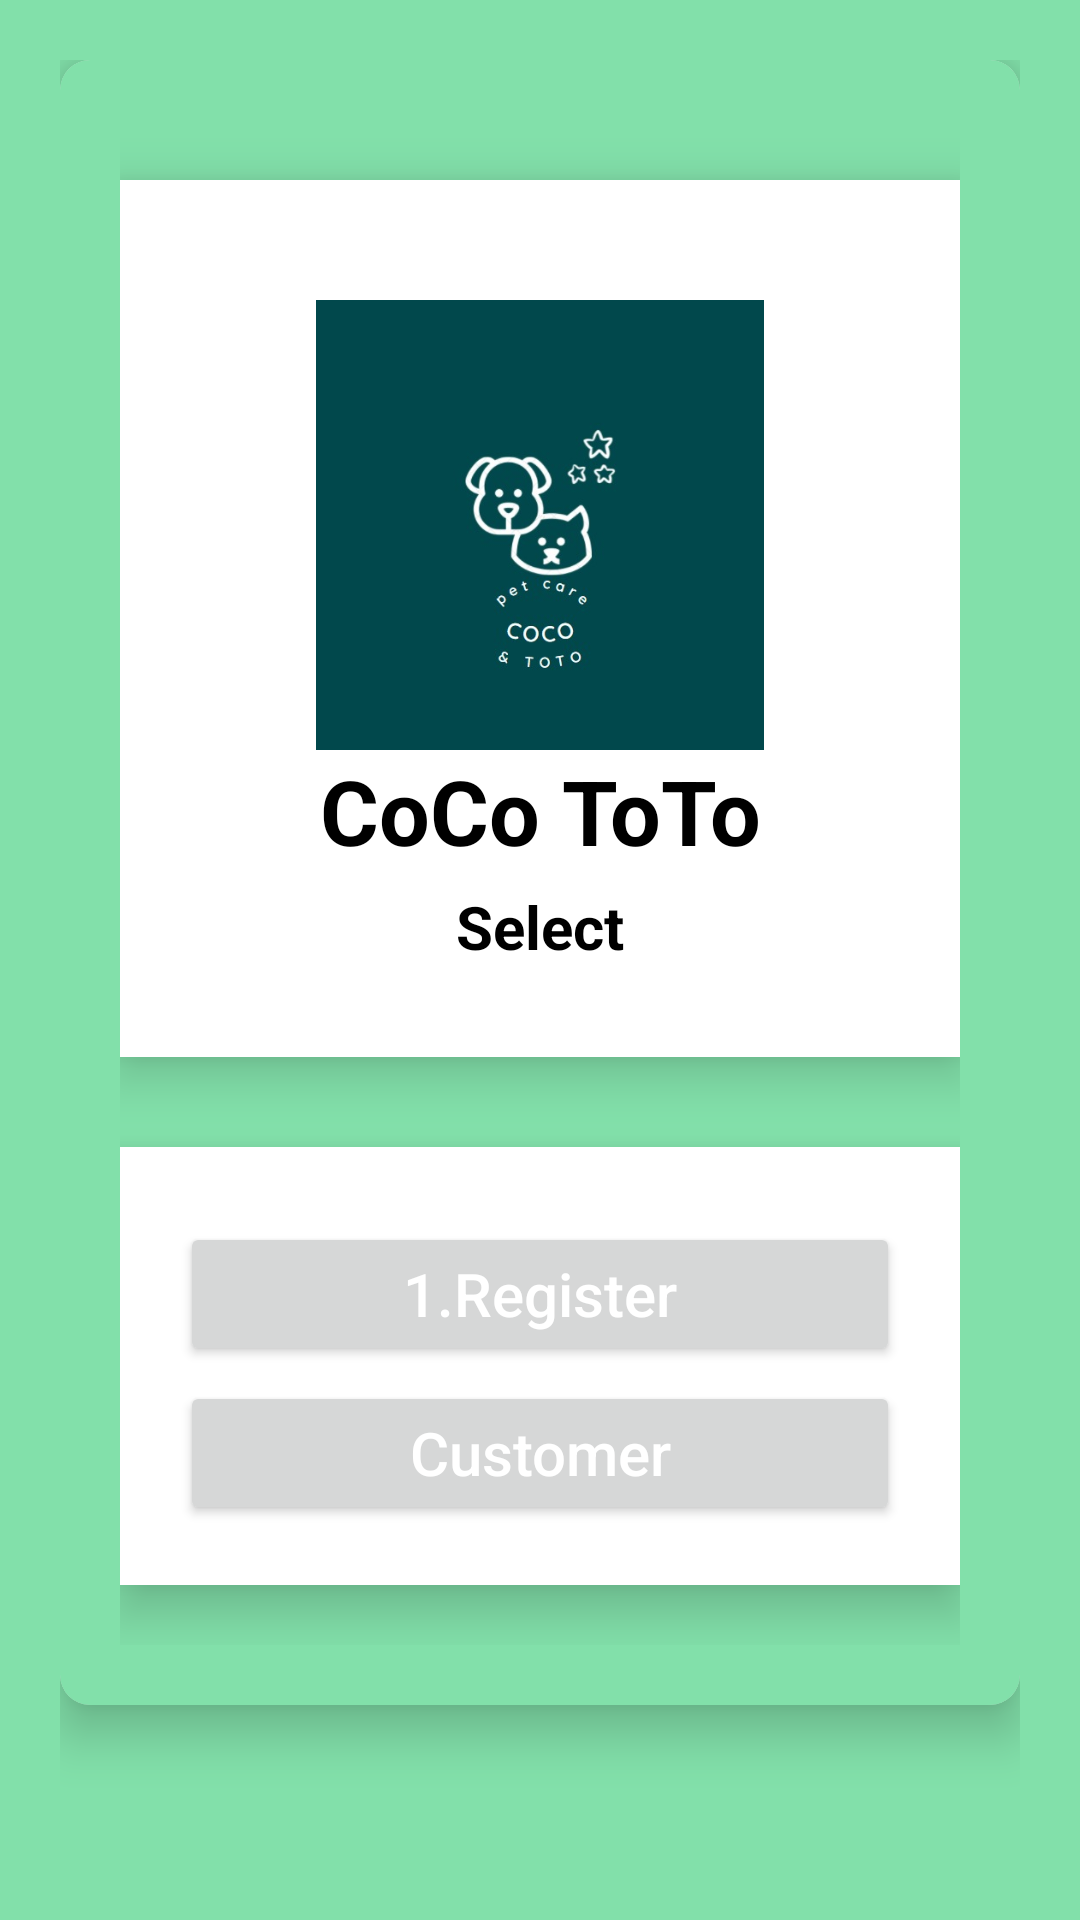

The Android layout XML behind this screen, and the referenced resources:
<!-- AndroidManifest.xml: application theme Theme.CocoAndToto -->
<!-- res/layout/activity_choose2.xml -->
<?xml version="1.0" encoding="utf-8"?>
<androidx.constraintlayout.widget.ConstraintLayout xmlns:android="http://schemas.android.com/apk/res/android"
    xmlns:app="http://schemas.android.com/apk/res-auto"
    xmlns:tools="http://schemas.android.com/tools"
    android:layout_width="match_parent"
    android:layout_height="match_parent"
    tools:context=".Choose2"
    android:orientation="vertical"
    android:padding="20dp"
    android:background="#82E0AA">

    <androidx.cardview.widget.CardView
        android:layout_width="match_parent"
        android:layout_height="wrap_content"
        android:layout_marginTop="-50dp"
        app:cardCornerRadius="10dp"
        app:cardElevation="10dp"
        android:elevation="10dp"
        android:background="#82E0AA"
        tools:ignore="MissingConstraints">

        <LinearLayout
            android:layout_width="match_parent"
            android:layout_height="wrap_content"
            android:background="#82E0AA"
            android:elevation="10dp"
            android:orientation="vertical"
            android:padding="20dp"
            app:cardCornerRadius="10dp"
            app:cardElevation="10dp">


            <LinearLayout
                android:layout_width="match_parent"
                android:layout_height="wrap_content"
                android:layout_marginTop="20dp"
                android:layout_marginBottom="20dp"
                android:background="#fff"
                android:elevation="10dp"
                android:orientation="vertical"
                android:padding="20dp"
                app:cardCornerRadius="10dp"
                app:cardElevation="10dp">



                <ImageView

                    android:layout_width="150dp"
                    android:layout_height="150dp"
                    android:layout_gravity="center"
                    android:layout_marginTop="20dp"
                    android:src="@drawable/logo2"/>


                <TextView

                    android:layout_width="match_parent"
                    android:layout_height="wrap_content"
                    android:layout_marginStart="20dp"
                    android:layout_marginEnd="20dp"
                    android:gravity="center"
                    android:text="CoCo ToTo"
                    android:textColor="#000"
                    android:textSize="30dp"
                    android:textStyle="bold" />

                <TextView

                    android:layout_width="match_parent"
                    android:layout_height="wrap_content"
                    android:layout_marginTop="5dp"
                    android:layout_marginBottom="10dp"
                    android:gravity="center"
                    android:text="Select"
                    android:textColor="#000"
                    android:textSize="20sp"
                    android:textStyle="bold" />

            </LinearLayout>
            <LinearLayout
                android:layout_width="match_parent"
                android:layout_height="wrap_content"
                android:layout_marginTop="10dp"
                android:layout_marginBottom="20dp"
                android:background="#fff"
                android:elevation="10dp"
                android:orientation="vertical"
                android:padding="20dp"
                app:cardCornerRadius="10dp"
                app:cardElevation="10dp">

                <com.google.android.material.textfield.TextInputLayout
                    style="@style/Widget.MaterialComponents.TextInputLayout.OutlinedBox.Dense"
                    android:layout_width="match_parent"
                    android:layout_height="wrap_content"

                    app:boxStrokeColor="#000"
                    app:hintTextAppearance="@color/design_default_color_primary">


                </com.google.android.material.textfield.TextInputLayout>

                <Button
                    android:id="@+id/RegisterButton"
                    android:layout_width="match_parent"
                    android:layout_height="wrap_content"
                    android:layout_gravity="center"
                    android:layout_marginTop="5dp"
                    android:text="1.Register"
                    android:textAllCaps="false"
                    android:textColor="#fff"
                    android:textSize="20sp" />

                <Button
                    android:id="@+id/customerButton"
                    android:layout_width="match_parent"
                    android:layout_height="wrap_content"
                    android:layout_gravity="center"
                    android:layout_marginTop="5dp"
                    android:text="@string/customer"
                    android:textAllCaps="false"
                    android:textColor="#fff"
                    android:textSize="20sp" />


            </LinearLayout>

        </LinearLayout>


    </androidx.cardview.widget.CardView>

</androidx.constraintlayout.widget.ConstraintLayout>
<!-- resources referenced by this layout -->
<resources>
  <!-- drawable logo2: png bitmap (drawable, 47395 bytes) -->
  <string name="customer">Customer</string>
  <style name="Theme.CocoAndToto" parent="Theme.MaterialComponents.DayNight.NoActionBar">
          
          <item name="colorPrimary">@color/teal_200</item>
          <item name="colorPrimaryVariant">@color/purple_700</item>
          <item name="colorOnPrimary">@color/white</item>
          
          <item name="colorSecondary">@color/teal_200</item>
          <item name="colorSecondaryVariant">@color/teal_700</item>
          <item name="colorOnSecondary">@color/black</item>
          
          <item name="android:statusBarColor" tools:targetApi="l">?attr/colorPrimaryVariant</item>
          
      </style>
  <!-- not gathered from this repository: default colours our renderer supplied (Android Studio template values) -->
  <color name="purple_700">#FF3700B3</color>
  <color name="teal_200">#FF03DAC5</color>
  <color name="teal_700">#FF018786</color>
  <color name="black">#FF000000</color>
  <color name="white">#FFFFFFFF</color>
</resources>
